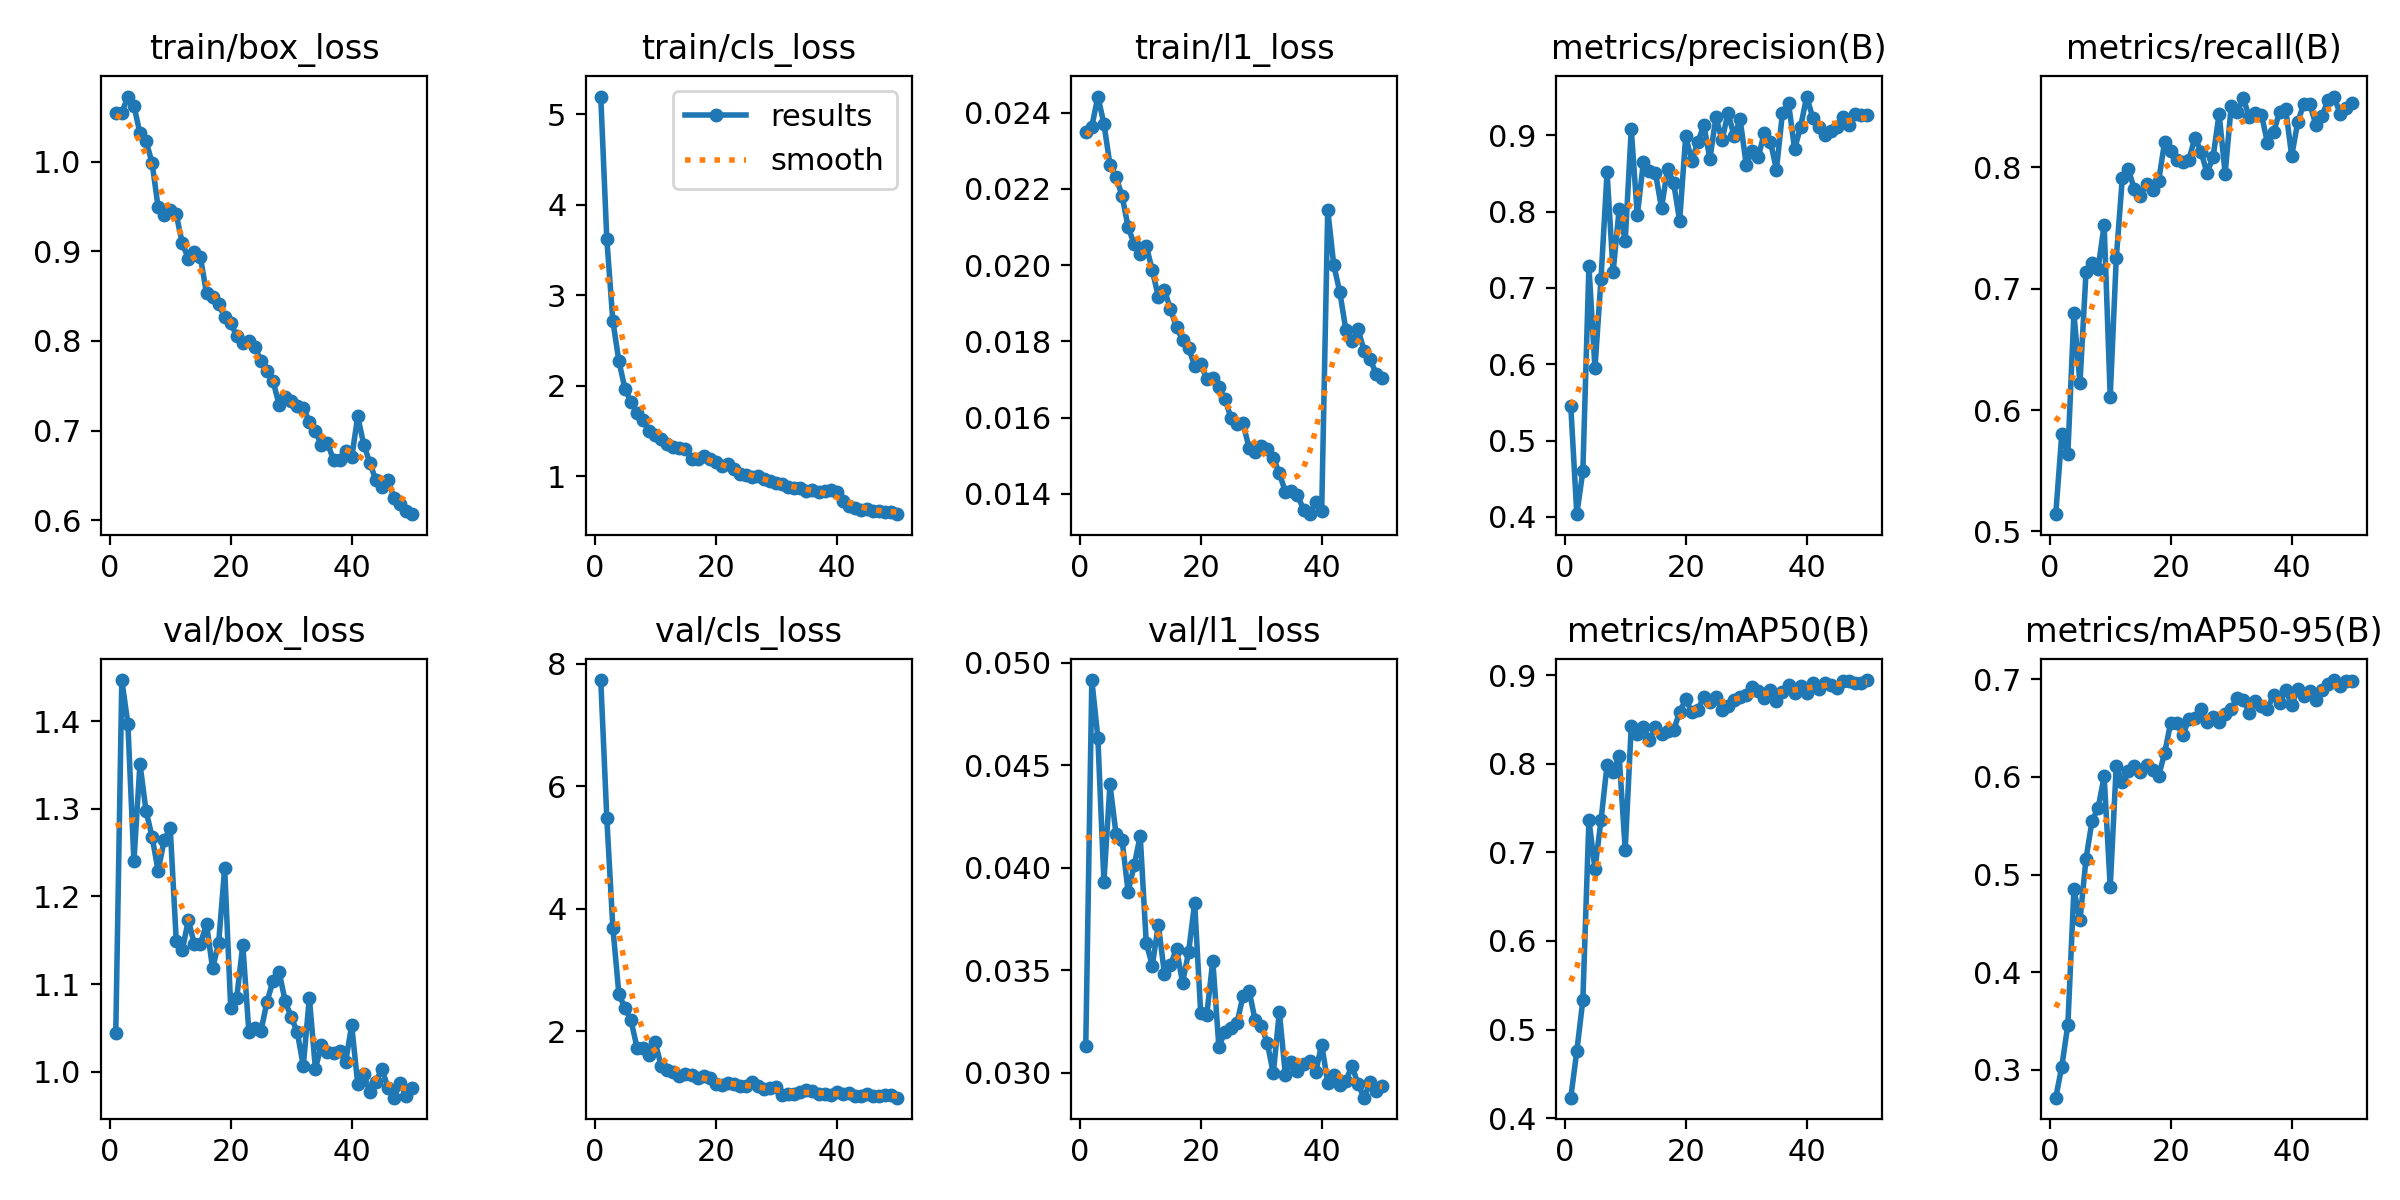

Data behind this chart, as committed beside it:
epoch, time, train/box_loss, train/cls_loss, train/l1_loss, metrics/precision(B), metrics/recall(B), metrics/mAP50(B), metrics/mAP50-95(B), val/box_loss, val/cls_loss, val/l1_loss, lr/pg0, lr/pg1, lr/pg2
1, 188.7, 1.054, 5.193, 0.02349, 0.5458, 0.5143, 0.4232, 0.2713, 1.044, 7.737, 0.03131, 0.0003688, 0.0003688, 0.0003688
2, 354.1, 1.054, 3.619, 0.02363, 0.4036, 0.5806, 0.4756, 0.3033, 1.447, 5.479, 0.04915, 0.0007245, 0.0007245, 0.0007245
3, 519, 1.072, 2.715, 0.02442, 0.4601, 0.5642, 0.5333, 0.3462, 1.397, 3.693, 0.04634, 0.001066, 0.001066, 0.001066
4, 684.1, 1.062, 2.271, 0.02371, 0.7285, 0.6798, 0.7366, 0.4848, 1.24, 2.605, 0.03931, 0.001045, 0.001045, 0.001045
5, 847.4, 1.031, 1.968, 0.02263, 0.5948, 0.622, 0.6812, 0.453, 1.351, 2.386, 0.04406, 0.001023, 0.001023, 0.001023
6, 1011, 1.023, 1.822, 0.02231, 0.7122, 0.7134, 0.7361, 0.5161, 1.298, 2.178, 0.04166, 0.001001, 0.001001, 0.001001
7, 1173, 0.9988, 1.705, 0.02182, 0.8514, 0.7211, 0.7987, 0.555, 1.268, 1.734, 0.04136, 0.000979, 0.000979, 0.000979
8, 1335, 0.9491, 1.618, 0.021, 0.721, 0.7166, 0.791, 0.5682, 1.229, 1.724, 0.03883, 0.000957, 0.000957, 0.000957
9, 2307, 0.9399, 1.502, 0.02055, 0.8031, 0.7526, 0.8086, 0.6005, 1.264, 1.62, 0.04011, 0.000935, 0.000935, 0.000935
10, 2472, 0.9459, 1.459, 0.0203, 0.7618, 0.6112, 0.7029, 0.4873, 1.278, 1.824, 0.04156, 0.000913, 0.000913, 0.000913
11, 2634, 0.941, 1.408, 0.02051, 0.9081, 0.7249, 0.8428, 0.6115, 1.15, 1.43, 0.03633, 0.000891, 0.000891, 0.000891
12, 2799, 0.9088, 1.361, 0.01986, 0.7951, 0.791, 0.834, 0.5946, 1.139, 1.371, 0.03523, 0.000869, 0.000869, 0.000869
13, 2963, 0.8919, 1.323, 0.01917, 0.8647, 0.7982, 0.841, 0.6057, 1.173, 1.342, 0.03723, 0.000847, 0.000847, 0.000847
14, 3128, 0.8991, 1.315, 0.01936, 0.8534, 0.7817, 0.8269, 0.6115, 1.145, 1.271, 0.03484, 0.000825, 0.000825, 0.000825
15, 3293, 0.8933, 1.307, 0.01884, 0.8507, 0.776, 0.8419, 0.6054, 1.146, 1.303, 0.03525, 0.000803, 0.000803, 0.000803
16, 3458, 0.8531, 1.195, 0.01837, 0.8047, 0.7864, 0.8334, 0.6119, 1.169, 1.286, 0.03606, 0.000781, 0.000781, 0.000781
17, 3623, 0.8491, 1.194, 0.01804, 0.8561, 0.7811, 0.8373, 0.6072, 1.118, 1.235, 0.0344, 0.000759, 0.000759, 0.000759
18, 3786, 0.8409, 1.221, 0.01782, 0.838, 0.7885, 0.8377, 0.6007, 1.146, 1.278, 0.03589, 0.000737, 0.000737, 0.000737
19, 3950, 0.8268, 1.195, 0.01736, 0.7878, 0.8211, 0.8583, 0.6246, 1.232, 1.241, 0.03828, 0.000715, 0.000715, 0.000715
20, 191.7, 0.8199, 1.155, 0.01742, 0.8991, 0.8135, 0.8724, 0.6556, 1.073, 1.145, 0.03292, 0.000693, 0.000693, 0.000693
21, 363.1, 0.8053, 1.118, 0.01701, 0.8664, 0.8059, 0.8585, 0.6549, 1.085, 1.131, 0.03282, 0.000671, 0.000671, 0.000671
22, 536.9, 0.7978, 1.136, 0.01704, 0.8911, 0.8044, 0.8609, 0.6428, 1.145, 1.157, 0.03547, 0.000649, 0.000649, 0.000649
23, 714.5, 0.7999, 1.082, 0.0168, 0.9133, 0.806, 0.8752, 0.6591, 1.045, 1.134, 0.03128, 0.000627, 0.000627, 0.000627
24, 895.2, 0.793, 1.029, 0.01649, 0.869, 0.8244, 0.869, 0.6605, 1.049, 1.106, 0.032, 0.0006051, 0.0006051, 0.0006051
25, 1074, 0.778, 1.018, 0.016, 0.9243, 0.8128, 0.8753, 0.6692, 1.047, 1.102, 0.0322, 0.0005831, 0.0005831, 0.0005831
26, 1248, 0.7668, 0.9955, 0.01583, 0.8934, 0.7955, 0.86, 0.656, 1.08, 1.175, 0.03242, 0.0005611, 0.0005611, 0.0005611
27, 1424, 0.7555, 1.004, 0.01585, 0.9297, 0.8081, 0.8648, 0.6613, 1.104, 1.11, 0.03376, 0.0005391, 0.0005391, 0.0005391
28, 1602, 0.7289, 0.9676, 0.01521, 0.8988, 0.844, 0.8715, 0.6562, 1.114, 1.053, 0.03401, 0.0005171, 0.0005171, 0.0005171
29, 1775, 0.7373, 0.9474, 0.01511, 0.921, 0.7948, 0.8756, 0.665, 1.081, 1.077, 0.03256, 0.0004951, 0.0004951, 0.0004951
30, 1948, 0.7329, 0.9264, 0.01527, 0.8615, 0.8503, 0.877, 0.6693, 1.062, 1.085, 0.03229, 0.0004731, 0.0004731, 0.0004731
31, 2119, 0.728, 0.9118, 0.01519, 0.8792, 0.8455, 0.8869, 0.6807, 1.045, 0.9584, 0.03147, 0.0004511, 0.0004511, 0.0004511
32, 2279, 0.7256, 0.8835, 0.01495, 0.8715, 0.8568, 0.8821, 0.6792, 1.007, 0.9789, 0.02998, 0.0004291, 0.0004291, 0.0004291
33, 2445, 0.71, 0.8733, 0.01454, 0.9033, 0.8411, 0.8741, 0.6657, 1.085, 0.9773, 0.03298, 0.0004071, 0.0004071, 0.0004071
34, 2608, 0.6997, 0.8707, 0.01406, 0.8917, 0.8445, 0.883, 0.6781, 1.004, 1.016, 0.02989, 0.0003851, 0.0003851, 0.0003851
35, 2766, 0.6836, 0.8369, 0.01408, 0.8552, 0.8434, 0.8713, 0.6729, 1.03, 1.039, 0.03054, 0.0003631, 0.0003631, 0.0003631
36, 2925, 0.6862, 0.8438, 0.01397, 0.9296, 0.8201, 0.8809, 0.6701, 1.022, 1.023, 0.03007, 0.0003411, 0.0003411, 0.0003411
37, 3084, 0.6674, 0.8312, 0.01359, 0.9423, 0.8287, 0.8888, 0.6841, 1.021, 0.979, 0.03041, 0.0003191, 0.0003191, 0.0003191
38, 3242, 0.6673, 0.8395, 0.01347, 0.8819, 0.8456, 0.8796, 0.6754, 1.023, 0.984, 0.03058, 0.0002971, 0.0002971, 0.0002971
39, 3401, 0.6774, 0.8474, 0.01378, 0.9114, 0.8483, 0.8878, 0.6895, 1.012, 0.9582, 0.03003, 0.0002751, 0.0002751, 0.0002751
40, 3560, 0.6702, 0.8245, 0.01355, 0.9508, 0.8093, 0.88, 0.6733, 1.053, 1.011, 0.03138, 0.0002531, 0.0002531, 0.0002531
41, 3724, 0.7159, 0.7281, 0.02145, 0.9231, 0.8371, 0.8912, 0.6905, 0.9859, 0.9793, 0.02952, 0.0002311, 0.0002311, 0.0002311
42, 3882, 0.6845, 0.6695, 0.02, 0.9115, 0.8521, 0.8847, 0.683, 0.9972, 0.9899, 0.02989, 0.0002091, 0.0002091, 0.0002091
43, 4042, 0.6645, 0.6495, 0.01929, 0.9001, 0.8519, 0.8913, 0.6883, 0.977, 0.9427, 0.02939, 0.0001871, 0.0001871, 0.0001871
44, 4201, 0.6446, 0.6266, 0.0183, 0.9058, 0.8349, 0.8888, 0.6785, 0.9888, 0.9406, 0.0296, 0.0001651, 0.0001651, 0.0001651
45, 4360, 0.6369, 0.6419, 0.018, 0.9105, 0.842, 0.8858, 0.6896, 1.004, 0.9715, 0.03035, 0.0001431, 0.0001431, 0.0001431
46, 4518, 0.6451, 0.6162, 0.01832, 0.9243, 0.8552, 0.8928, 0.695, 0.9817, 0.9381, 0.02946, 0.0001211, 0.0001211, 0.0001211
47, 6588, 0.6252, 0.6216, 0.01776, 0.9142, 0.8582, 0.8938, 0.6993, 0.9706, 0.9463, 0.02879, 9.91012e-05, 9.91012e-05, 9.91012e-05
48, 6751, 0.6181, 0.6075, 0.01754, 0.9273, 0.844, 0.8907, 0.6931, 0.9868, 0.9634, 0.02955, 7.71034e-05, 7.71034e-05, 7.71034e-05
49, 6913, 0.6109, 0.6066, 0.01715, 0.9268, 0.8486, 0.8908, 0.6984, 0.9726, 0.9585, 0.02913, 5.51056e-05, 5.51056e-05, 5.51056e-05
50, 7074, 0.607, 0.5823, 0.01705, 0.9265, 0.8529, 0.8943, 0.6978, 0.9812, 0.9183, 0.02937, 3.31078e-05, 3.31078e-05, 3.31078e-05
